Photos from the image-classification dataset "OriginalImage" in the GitHub repository mongkholp/Cleanliness-Datasets. Its 2 classes are: clean, unclean.

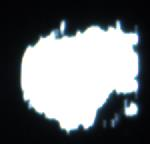
Label: unclean

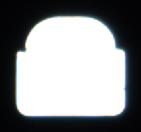
Label: clean

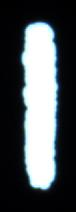
Label: unclean

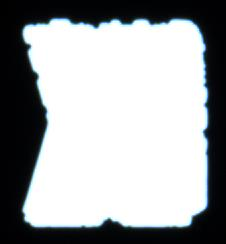
Label: unclean

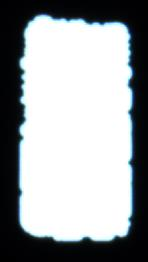
Label: unclean

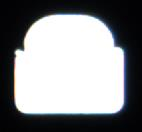
Label: clean
